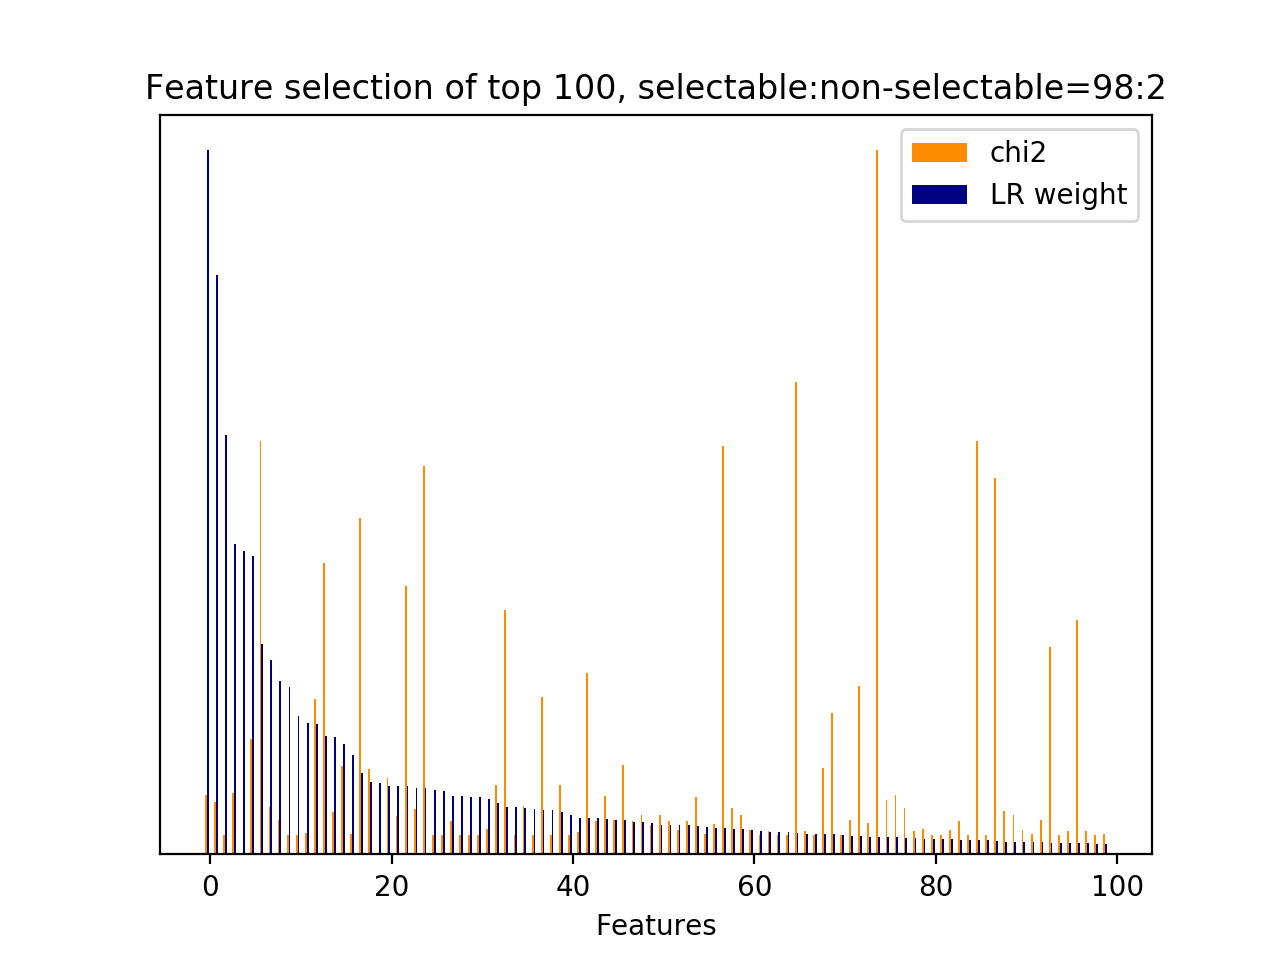

The data file committed next to this chart (first rows):
id, name, prefix, chi2, chi2_rank, clf_weight, clf_weight_rank
2377, 7, b"7-syntactic_feature__root_word__next_s…, 42.82, 69, 1, 0
2092, 7, b'7-syntactic_feature__root_word__curren…, 37.82, 82, 0.8231, 1
2062, 7, b'7-syntactic_feature__root_word__curren…, 14.22, 248, 0.5958, 2
1172, 7, b'7-syntactic_feature__obj_word__next_sy…, 44.39, 66, 0.4404, 3
1, 7, b'7-syntactic_feature__next_root_words_o…, 0.0000, 257, 0.4314, 4
1150, 7, b'7-syntactic_feature__obj_word__next_sy…, 82.88, 43, 0.4242, 5
1262, 7, b'7-syntactic_feature__obj_word__next_sy…, 297.2, 9, 0.2990, 6
2747, 7, b'7-syntactic_feature__root_word__next_s…, 33.88, 89, 0.2758, 7
2325, 7, b'7-syntactic_feature__root_word__curren…, 24.71, 121, 0.2468, 8
1995, 7, b'7-syntactic_feature__obj_word__next_us…, 14.22, 234, 0.2375, 9
2007, 7, b'7-syntactic_feature__obj_word__next_us…, 14.22, 244, 0.1962, 10
3804, 7, b'7-syntactic_feature__root_word__next_u…, 15.69, 178, 0.1871, 11
2569, 7, b'7-syntactic_feature__root_word__next_s…, 111.5, 36, 0.1854, 12
2274, 7, b'7-syntactic_feature__root_word__curren…, 209.9, 20, 0.1682, 13
2294, 7, b'7-syntactic_feature__root_word__curren…, 30.8, 99, 0.1670, 14
2852, 7, b'7-syntactic_feature__root_word__next_s…, 63.82, 51, 0.1567, 15
1144, 7, b'7-syntactic_feature__obj_word__next_sy…, 14.75, 187, 0.1418, 16
3114, 7, b'7-syntactic_feature__root_word__next_s…, 242, 16, 0.1157, 17
2400, 7, b'7-syntactic_feature__root_word__next_s…, 61.29, 53, 0.1022, 18
0, 7, b'7-syntactic_feature__next_obj_words_ov…, 0.0000, 256, 0.1015, 19
4313, 7, b"7-syntactic_feature__subj_word__next_s…, 55.03, 59, 0.0972, 20
746, 7, b'7-syntactic_feature__obj_word__next_sy…, 27.75, 115, 0.0967, 21
2375, 7, b"7-syntactic_feature__root_word__next_s…, 193.2, 22, 0.0966, 22
1138, 7, b"7-syntactic_feature__obj_word__next_sy…, 32.54, 92, 0.0945, 23
2836, 7, b'7-syntactic_feature__root_word__next_s…, 279.1, 12, 0.0941, 24
1649, 7, b'7-syntactic_feature__obj_word__next_us…, 14.22, 209, 0.0908, 25
4264, 7, b'7-syntactic_feature__subj_word__next_s…, 14.22, 215, 0.0908, 26
890, 7, b'7-syntactic_feature__obj_word__next_sy…, 23.86, 140, 0.0835, 27
1734, 7, b'7-syntactic_feature__obj_word__next_us…, 14.22, 245, 0.0831, 28
3129, 7, b'7-syntactic_feature__root_word__next_s…, 14.22, 221, 0.0820, 29
3993, 7, b'7-syntactic_feature__subj_word__curren…, 14.22, 227, 0.0811, 30
1143, 7, b'7-syntactic_feature__obj_word__next_sy…, 18.23, 155, 0.0784, 31
3060, 7, b"7-syntactic_feature__root_word__next_s…, 49.59, 64, 0.0729, 32
2715, 7, b'7-syntactic_feature__root_word__next_s…, 175.6, 24, 0.0673, 33
1824, 7, b'7-syntactic_feature__obj_word__next_us…, 14.22, 236, 0.0672, 34
1122, 7, b'7-syntactic_feature__obj_word__next_sy…, 34.93, 87, 0.0657, 35
2191, 7, b'7-syntactic_feature__root_word__curren…, 14.22, 210, 0.0644, 36
2625, 7, b'7-syntactic_feature__root_word__next_s…, 113.5, 34, 0.0630, 37
492, 7, b'7-syntactic_feature__obj_word__current…, 14.22, 205, 0.0624, 38
2142, 7, b'7-syntactic_feature__root_word__curren…, 49.96, 63, 0.0605, 39
2222, 7, b'7-syntactic_feature__root_word__curren…, 14.22, 213, 0.0565, 40
2793, 7, b'7-syntactic_feature__root_word__next_s…, 15.92, 176, 0.0523, 41
3681, 7, b'7-syntactic_feature__root_word__next_u…, 130.3, 31, 0.0513, 42
3634, 7, b'7-syntactic_feature__root_word__next_u…, 24.15, 126, 0.0512, 43
1182, 7, b'7-syntactic_feature__obj_word__next_sy…, 42.11, 74, 0.0508, 44
2586, 7, b'7-syntactic_feature__root_word__next_s…, 24.45, 125, 0.0486, 45
1161, 7, b'7-syntactic_feature__obj_word__next_sy…, 64.42, 50, 0.0484, 46
2292, 7, b'7-syntactic_feature__root_word__curren…, 24.15, 132, 0.0466, 47
1141, 7, b'7-syntactic_feature__obj_word__next_sy…, 28.56, 104, 0.0455, 48
3720, 7, b'7-syntactic_feature__root_word__next_u…, 20.99, 146, 0.0450, 49
2016, 7, b'7-syntactic_feature__root_word__curren…, 28.43, 110, 0.0424, 50
742, 7, b'7-syntactic_feature__obj_word__current…, 24.15, 136, 0.0421, 51
1142, 7, b'7-syntactic_feature__obj_word__next_sy…, 17.52, 160, 0.0420, 52
1558, 7, b'7-syntactic_feature__obj_word__next_us…, 24.15, 135, 0.0417, 53
4320, 7, b'7-syntactic_feature__subj_word__next_s…, 41.43, 76, 0.0401, 54
741, 7, b'7-syntactic_feature__obj_word__current…, 14.84, 186, 0.0391, 55
2611, 7, b'7-syntactic_feature__root_word__next_s…, 21.54, 145, 0.0381, 56
4413, 7, b'7-syntactic_feature__subj_word__next_s…, 293.9, 10, 0.0375, 57
2863, 7, b'7-syntactic_feature__root_word__next_s…, 33.19, 91, 0.0361, 58
4038, 7, b'7-syntactic_feature__subj_word__next_s…, 28.19, 113, 0.0361, 59
... 199 more rows
